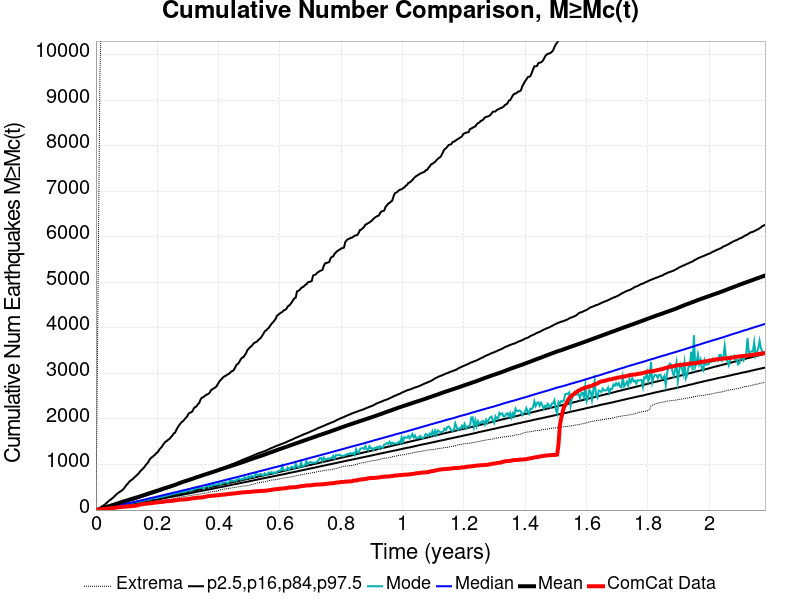

The data file committed next to this chart (first rows):
Time (years), ComCat Data, Simulation Mean, Simulation Median, Simulation Mode, Simulation Minimum, Simulation Maximum, 2.5 %-ile, 16 %-ile, 84 %-ile, 97.5 %-ile
0.0, 0.0, 0.0, 0.0, 0.0, 0.0, 0.0, 0.0, 0.0, 0.0, 0.0
0.004373, 6.0, 7.644, 5.0, 4.0, 0.0, 2942, 1.0, 3.0, 9.0, 15.0
0.008746, 11.0, 16.82, 11.0, 11.0, 0.0, 6272, 4.0, 7.0, 16.0, 31.0
0.01312, 17.0, 25, 17.0, 15.0, 2.0, 9579, 8.0, 12.0, 24.0, 49.0
0.01749, 19.0, 33.35, 23.0, 21.0, 5.0, 10822, 12.0, 17.0, 31.0, 69.0
0.02186, 20.0, 41.99, 29.0, 26.0, 10.0, 11528, 16.0, 22.0, 39.0, 91.0
0.02624, 23.0, 50.81, 35.0, 33.0, 12.0, 12173, 21.0, 27.0, 47.0, 107.0
0.03061, 27.0, 60.69, 41.0, 37.0, 15.0, 13165, 25.0, 32.0, 55.0, 130.0
0.03498, 31.0, 69.87, 47.0, 45.0, 18.0, 15623, 30.0, 38.0, 63.0, 158.0
0.03936, 34.0, 78.95, 54.0, 49.0, 22.0, 16887, 35.0, 43.0, 71.0, 184.0
0.04373, 37.0, 88.26, 60.0, 55.0, 25.0, 17728, 40.0, 49.0, 79.0, 213.0
0.0481, 41.0, 96.47, 66.0, 59.0, 32.0, 18375, 45.0, 54.0, 87.0, 230.0
0.05247, 43.0, 106.5, 72.0, 64.0, 36.0, 18850, 50.0, 60.0, 95.0, 254.0
0.05685, 43.0, 115.4, 78.0, 71.0, 41.0, 19274, 54.0, 65.0, 104.0, 279.0
0.06122, 48.0, 124.5, 84.0, 81.0, 43.0, 19680, 59.0, 71.0, 112.0, 307.0
0.06559, 53.0, 135.4, 91.0, 86.0, 49.0, 20013, 65.0, 76.0, 120.0, 337.0
0.06996, 60.0, 144.4, 97.0, 91.0, 51.0, 20299, 70.0, 82.0, 129.0, 363.0
0.07434, 63.0, 154.1, 104.0, 95.0, 56.0, 20577, 75.0, 87.0, 137.0, 386.0
0.07871, 63.0, 164, 110.0, 102.0, 62.0, 20848, 80.0, 93.0, 146.0, 403.0
0.08308, 68.0, 173.9, 117.0, 110.0, 65.0, 23372, 85.0, 99.0, 155.0, 424.0
0.08746, 70.0, 183.6, 123.0, 111.0, 70.0, 26248, 90.0, 104.0, 163.0, 446.0
0.09183, 73.0, 192.1, 130.0, 127.0, 74.0, 27897, 96.0, 110.0, 172.0, 478.0
0.0962, 76.0, 200.6, 136.0, 128.0, 81.0, 29116, 101.0, 116.0, 180.0, 520.0
0.1006, 79.0, 210.3, 143.0, 136.0, 85.0, 30111, 106.0, 121.0, 189.0, 558.0
0.1049, 82.0, 220, 149.0, 140.0, 86.0, 30952, 111.0, 127.0, 198.0, 589.0
0.1093, 82.0, 229.5, 156.0, 141.0, 91.0, 31689, 116.0, 133.0, 208.0, 626.0
0.1137, 87.0, 238.5, 162.0, 159.0, 96.0, 32776, 122.0, 139.0, 216.0, 651.0
0.1181, 87.0, 247.4, 169.0, 162.0, 99.0, 33481, 127.0, 145.0, 225.0, 671.0
0.1224, 90.0, 256.7, 176.0, 165.0, 103.0, 33992, 132.0, 150.0, 233.0, 697.0
0.1268, 93.0, 265.3, 182.0, 174.0, 108.0, 34464, 137.0, 156.0, 242.0, 727.0
0.1312, 99.0, 274, 189.0, 178.0, 115.0, 34972, 143.0, 162.0, 251.0, 751.0
0.1356, 103.0, 282.6, 195.0, 187.0, 120.0, 35336, 148.0, 168.0, 260.0, 781.0
0.1399, 115.0, 291.4, 202.0, 181.0, 125.0, 35754, 154.0, 174.0, 270.0, 809.0
0.1443, 118.0, 302.2, 209.0, 193.0, 126.0, 36144, 159.0, 180.0, 279.0, 853.0
0.1487, 126.0, 311.7, 215.0, 193.0, 130.0, 36487, 165.0, 186.0, 288.0, 878.0
0.153, 129.0, 321.1, 222.0, 210.0, 133.0, 36805, 170.0, 192.0, 299.0, 910.0
0.1574, 134.0, 330.9, 230.0, 209.0, 140.0, 37108, 176.0, 198.0, 309.0, 937.0
0.1618, 138.0, 340.6, 236.0, 218.0, 146.0, 37354, 181.0, 204.0, 318.0, 982.0
0.1662, 143.0, 350.5, 243.0, 235.0, 150.0, 37596, 187.0, 210.0, 327.0, 1015
0.1705, 146.0, 361, 250.0, 224.0, 154.0, 37869, 192.0, 216.0, 336.0, 1051
0.1749, 147.0, 371.7, 257.0, 246.0, 155.0, 38081, 198.0, 222.0, 347.0, 1108
0.1793, 153.0, 381.2, 264.0, 232.0, 159.0, 38325, 203.0, 228.0, 356.0, 1143
0.1837, 155.0, 390, 271.0, 255.0, 162.0, 38525, 209.0, 234.0, 365.0, 1166
0.188, 158.0, 399.4, 277.0, 256.0, 164.0, 38683, 214.0, 240.0, 374.0, 1190
0.1924, 165.0, 408.4, 284.0, 261.0, 169.0, 38876, 220.0, 246.0, 385.0, 1212
0.1968, 167.0, 418.7, 291.0, 265.0, 177.0, 39069, 226.0, 252.0, 394.0, 1251
0.2011, 169.0, 428.3, 298.0, 268.0, 183.0, 39241, 231.0, 258.0, 406.0, 1267
0.2055, 173.0, 437.2, 305.0, 281.0, 185.0, 39415, 237.0, 264.0, 414.0, 1316
0.2099, 177.0, 448.2, 312.0, 284.0, 191.0, 39588, 243.0, 270.0, 424.0, 1355
0.2143, 177.0, 458.5, 319.0, 292.0, 202.0, 39750, 249.0, 277.0, 434.0, 1382
0.2186, 181.0, 468.8, 326.0, 294.0, 207.0, 39927, 254.0, 283.0, 445.0, 1432
0.223, 188.0, 478.2, 333.0, 303.0, 213.0, 40089, 261.0, 289.0, 455.0, 1470
0.2274, 191.0, 486.9, 340.0, 311.0, 218.0, 40248, 267.0, 295.0, 465.0, 1505
0.2318, 194.0, 495.8, 347.0, 319.0, 220.0, 40408, 272.0, 301.0, 475.0, 1519
0.2361, 197.0, 504.5, 354.0, 322.0, 226.0, 40631, 278.0, 307.0, 485.0, 1549
0.2405, 198.0, 514.9, 361.0, 335.0, 235.0, 40787, 283.0, 313.0, 495.0, 1567
0.2449, 200.0, 524.9, 368.0, 339.0, 240.0, 40918, 289.0, 320.0, 506.0, 1605
0.2492, 203.0, 533.9, 375.0, 353.0, 247.0, 41058, 294.0, 326.0, 518.0, 1634
0.2536, 207.0, 543.7, 382.0, 357.0, 252.0, 41187, 300.0, 332.0, 530.0, 1683
0.258, 213.0, 553.5, 389.0, 360.0, 255.0, 41316, 305.0, 338.0, 539.0, 1700
... 440 more rows
